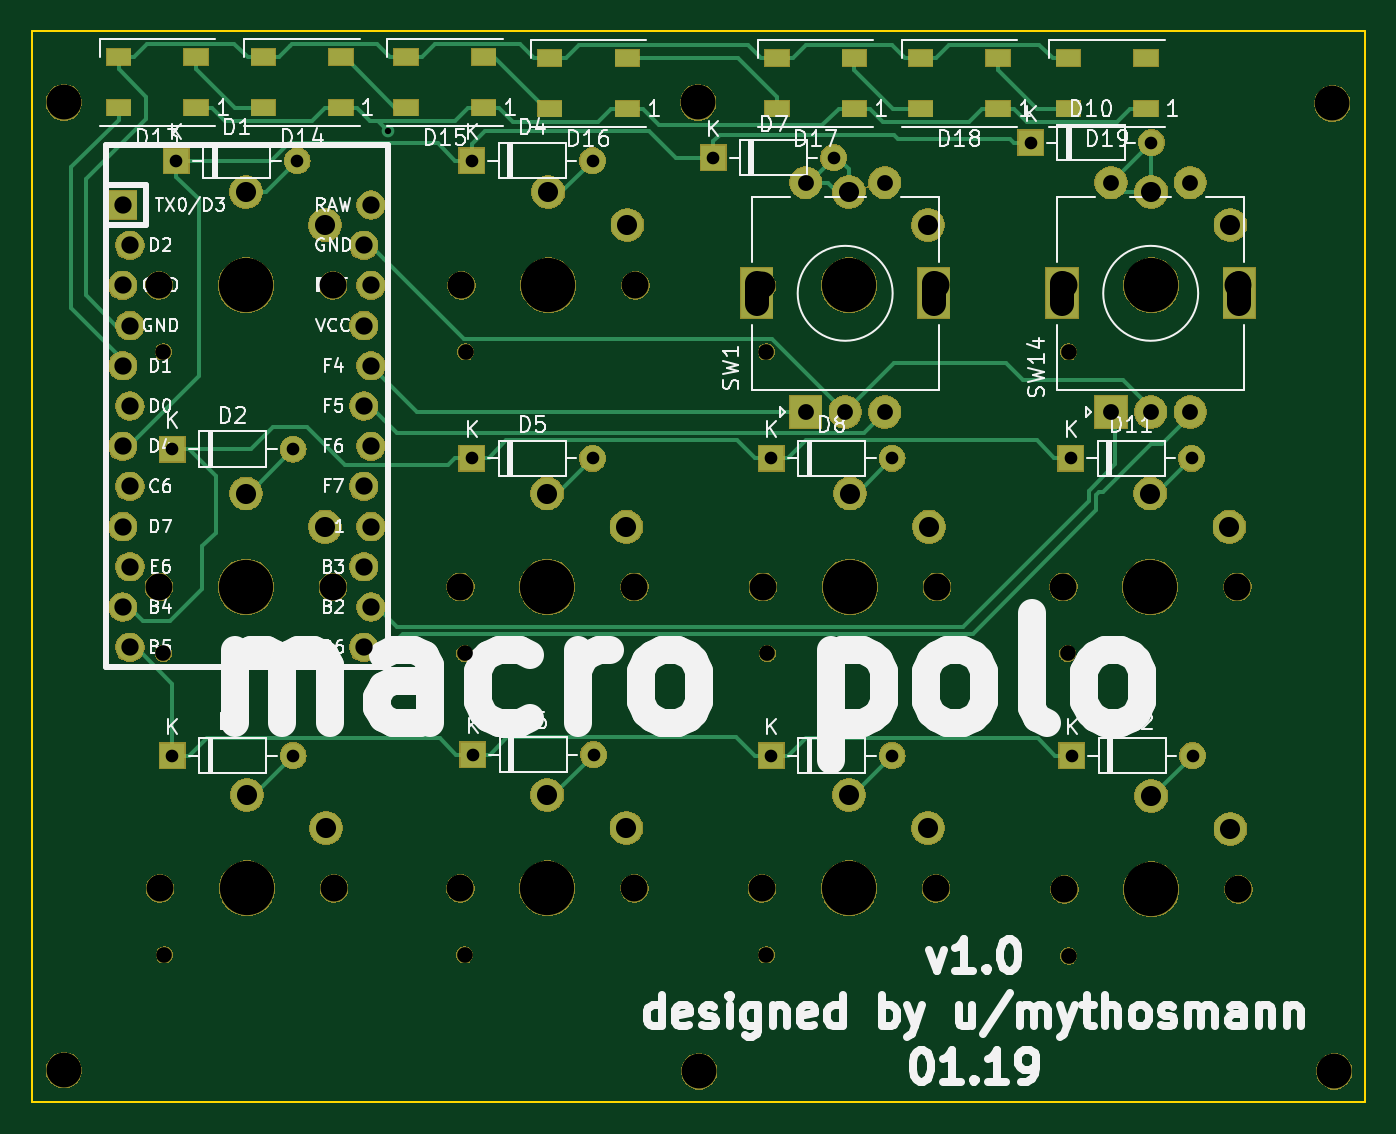
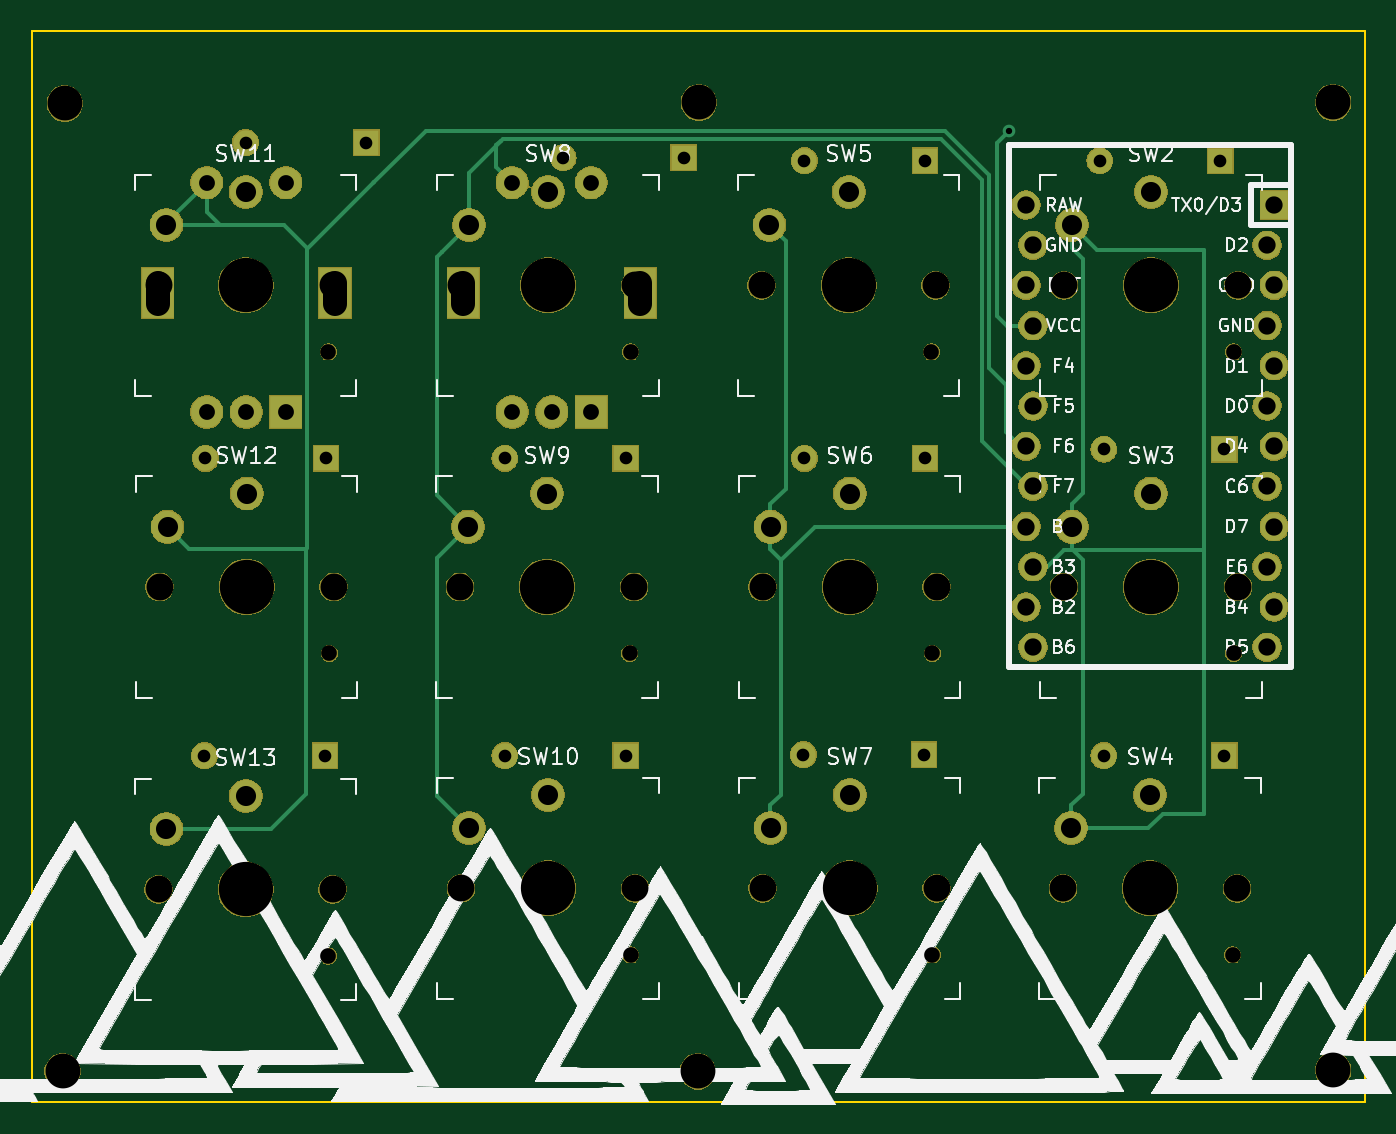
Circuit board: 10 layer files. Board 84.3 x 67.7 mm.
- bottom_copper: 4x5macro-B.Cu.gbr (12570 bytes)
- bottom_mask: 4x5macro-B.Mask.gbr (126786 bytes)
- paste: 4x5macro-B.Paste.gbr (496 bytes)
- bottom_silk: 4x5macro-B.SilkS.gbr (182191 bytes)
- outline: 4x5macro-Edge.Cuts.gbr (683 bytes)
- top_copper: 4x5macro-F.Cu.gbr (22040 bytes)
- top_mask: 4x5macro-F.Mask.gbr (130906 bytes)
- paste: 4x5macro-F.Paste.gbr (1411 bytes)
- top_silk: 4x5macro-F.SilkS.gbr (57459 bytes)
- drill: 4x5macro.drl (2547 bytes)

=== bottom_copper: 4x5macro-B.Cu.gbr (12570 bytes, source omitted) ===
=== bottom_mask: 4x5macro-B.Mask.gbr (126786 bytes, source omitted) ===
=== paste: 4x5macro-B.Paste.gbr ===
G04 #@! TF.GenerationSoftware,KiCad,Pcbnew,(5.0.2)-1*
G04 #@! TF.CreationDate,2019-02-25T14:20:29-05:00*
G04 #@! TF.ProjectId,4x5macro,3478356d-6163-4726-9f2e-6b696361645f,rev?*
G04 #@! TF.SameCoordinates,Original*
G04 #@! TF.FileFunction,Paste,Bot*
G04 #@! TF.FilePolarity,Positive*
%FSLAX46Y46*%
G04 Gerber Fmt 4.6, Leading zero omitted, Abs format (unit mm)*
G04 Created by KiCad (PCBNEW (5.0.2)-1) date 2/25/2019 2:20:29 PM*
%MOMM*%
%LPD*%
G01*
G04 APERTURE LIST*
G04 APERTURE END LIST*
M02*

=== bottom_silk: 4x5macro-B.SilkS.gbr (182191 bytes, source omitted) ===
=== outline: 4x5macro-Edge.Cuts.gbr ===
G04 #@! TF.GenerationSoftware,KiCad,Pcbnew,(5.0.2)-1*
G04 #@! TF.CreationDate,2019-02-25T14:20:29-05:00*
G04 #@! TF.ProjectId,4x5macro,3478356d-6163-4726-9f2e-6b696361645f,rev?*
G04 #@! TF.SameCoordinates,Original*
G04 #@! TF.FileFunction,Profile,NP*
%FSLAX46Y46*%
G04 Gerber Fmt 4.6, Leading zero omitted, Abs format (unit mm)*
G04 Created by KiCad (PCBNEW (5.0.2)-1) date 2/25/2019 2:20:29 PM*
%MOMM*%
%LPD*%
G01*
G04 APERTURE LIST*
%ADD10C,0.150000*%
G04 APERTURE END LIST*
D10*
X26035000Y-85534500D02*
X26035000Y-17843500D01*
X110299500Y-85534500D02*
X26035000Y-85534500D01*
X110299500Y-17843500D02*
X110299500Y-85534500D01*
X26035000Y-17843500D02*
X110299500Y-17843500D01*
M02*

=== top_copper: 4x5macro-F.Cu.gbr (22040 bytes, source omitted) ===
=== top_mask: 4x5macro-F.Mask.gbr (130906 bytes, source omitted) ===
=== paste: 4x5macro-F.Paste.gbr ===
G04 #@! TF.GenerationSoftware,KiCad,Pcbnew,(5.0.2)-1*
G04 #@! TF.CreationDate,2019-02-25T14:20:29-05:00*
G04 #@! TF.ProjectId,4x5macro,3478356d-6163-4726-9f2e-6b696361645f,rev?*
G04 #@! TF.SameCoordinates,Original*
G04 #@! TF.FileFunction,Paste,Top*
G04 #@! TF.FilePolarity,Positive*
%FSLAX46Y46*%
G04 Gerber Fmt 4.6, Leading zero omitted, Abs format (unit mm)*
G04 Created by KiCad (PCBNEW (5.0.2)-1) date 2/25/2019 2:20:29 PM*
%MOMM*%
%LPD*%
G01*
G04 APERTURE LIST*
%ADD10R,1.500000X1.000000*%
G04 APERTURE END LIST*
D10*
G04 #@! TO.C,D14*
X45566500Y-22682000D03*
X45566500Y-19482000D03*
X40666500Y-22682000D03*
X40666500Y-19482000D03*
G04 #@! TD*
G04 #@! TO.C,D13*
X31522500Y-19482000D03*
X31522500Y-22682000D03*
X36422500Y-19482000D03*
X36422500Y-22682000D03*
G04 #@! TD*
G04 #@! TO.C,D15*
X49683500Y-19482000D03*
X49683500Y-22682000D03*
X54583500Y-19482000D03*
X54583500Y-22682000D03*
G04 #@! TD*
G04 #@! TO.C,D16*
X63664000Y-22745500D03*
X63664000Y-19545500D03*
X58764000Y-22745500D03*
X58764000Y-19545500D03*
G04 #@! TD*
G04 #@! TO.C,D17*
X73115000Y-19545500D03*
X73115000Y-22745500D03*
X78015000Y-19545500D03*
X78015000Y-22745500D03*
G04 #@! TD*
G04 #@! TO.C,D18*
X87095500Y-22745500D03*
X87095500Y-19545500D03*
X82195500Y-22745500D03*
X82195500Y-19545500D03*
G04 #@! TD*
G04 #@! TO.C,D19*
X91530000Y-19545500D03*
X91530000Y-22745500D03*
X96430000Y-19545500D03*
X96430000Y-22745500D03*
G04 #@! TD*
M02*

=== top_silk: 4x5macro-F.SilkS.gbr (57459 bytes, source omitted) ===
=== drill: 4x5macro.drl ===
M48
;DRILL file {KiCad (5.0.2)-1} date 2/25/2019 2:20:31 PM
;FORMAT={-:-/ absolute / metric / decimal}
FMAT,2
METRIC,TZ
T1C0.400
T2C0.800
T3C1.000
T4C1.092
T5C1.270
T6C1.500
T7C0.991
T8C1.702
T9C2.200
T10C3.429
%
G90
G05
T1
X48.514Y-24.13
T2
X69.088Y-25.845
X76.708Y-25.845
X35.179Y-26.035
X42.799Y-26.035
X53.911Y-63.563
X61.531Y-63.563
X34.925Y-44.259
X42.545Y-44.259
X72.771Y-63.627
X80.391Y-63.627
X91.694Y-44.831
X99.314Y-44.831
X53.848Y-26.035
X61.468Y-26.035
X53.848Y-44.831
X61.468Y-44.831
X34.925Y-63.627
X42.545Y-63.627
X89.154Y-24.892
X96.774Y-24.892
X72.771Y-44.831
X80.391Y-44.831
X91.757Y-63.627
X99.377Y-63.627
T3
X94.234Y-27.41
X94.234Y-41.91
X96.734Y-41.91
X99.234Y-27.41
X99.234Y-41.91
X74.93Y-27.41
X74.93Y-41.91
X77.43Y-41.91
X79.93Y-27.41
X79.93Y-41.91
T4
X31.775Y-28.829
X31.775Y-33.909
X31.775Y-38.989
X31.775Y-44.069
X31.775Y-49.149
X31.775Y-54.229
X32.233Y-31.369
X32.233Y-36.449
X32.233Y-41.529
X32.233Y-46.609
X32.233Y-51.689
X32.233Y-56.769
X47.015Y-31.369
X47.015Y-36.449
X47.015Y-41.529
X47.015Y-46.609
X47.015Y-51.689
X47.015Y-56.769
X47.473Y-28.829
X47.473Y-33.909
X47.473Y-38.989
X47.473Y-44.069
X47.473Y-49.149
X47.473Y-54.229
T5
X96.71Y-47.059
X101.71Y-49.159
X77.66Y-28.009
X82.66Y-30.109
X77.66Y-66.109
X82.66Y-68.209
X96.774Y-28.009
X101.774Y-30.109
X77.724Y-47.059
X82.724Y-49.159
X58.674Y-28.009
X63.674Y-30.109
X39.56Y-47.059
X44.56Y-49.159
X39.624Y-66.109
X44.624Y-68.209
X96.774Y-66.172
X101.774Y-68.272
X58.61Y-47.059
X63.61Y-49.159
X58.61Y-66.109
X63.61Y-68.209
X39.56Y-28.009
X44.56Y-30.109
T7
X91.49Y-57.159
X72.441Y-38.109
X72.441Y-76.209
X91.554Y-38.109
X72.504Y-57.159
X53.454Y-38.109
X34.34Y-57.159
X34.404Y-76.209
X91.554Y-76.272
X53.39Y-57.159
X53.39Y-76.209
X34.34Y-38.109
T8
X91.21Y-52.959
X102.21Y-52.959
X72.16Y-33.909
X83.16Y-33.909
X72.16Y-72.009
X83.16Y-72.009
X91.274Y-33.909
X102.274Y-33.909
X72.224Y-52.959
X83.224Y-52.959
X53.174Y-33.909
X64.174Y-33.909
X34.06Y-52.959
X45.06Y-52.959
X34.124Y-72.009
X45.124Y-72.009
X91.274Y-72.072
X102.274Y-72.072
X53.11Y-52.959
X64.111Y-52.959
X53.11Y-72.009
X64.111Y-72.009
X34.06Y-33.909
X45.06Y-33.909
T9
X108.331Y-83.566
X68.135Y-22.352
X28.067Y-83.502
X68.199Y-83.566
X108.204Y-22.415
X28.067Y-22.352
T10
X96.774Y-72.072
X96.71Y-52.959
X77.66Y-33.909
X77.66Y-72.009
X96.774Y-33.909
X77.724Y-52.959
X58.674Y-33.909
X39.56Y-52.959
X39.624Y-72.009
X58.61Y-52.959
X58.61Y-72.009
X39.56Y-33.909
T6
X91.134Y-35.06G85X91.134Y-33.76
G05
X102.334Y-35.06G85X102.334Y-33.76
G05
X71.83Y-35.06G85X71.83Y-33.76
G05
X83.03Y-35.06G85X83.03Y-33.76
G05
T0
M30
